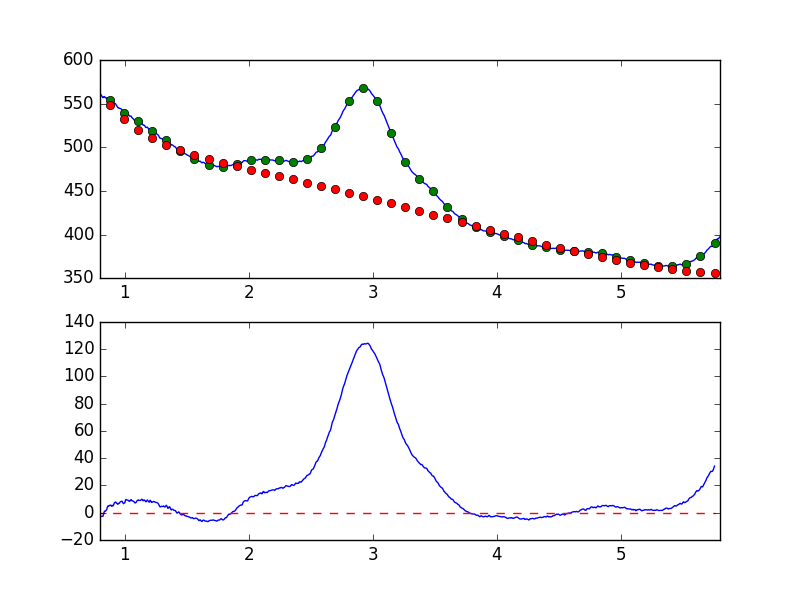

The table this chart was drawn from, first rows:
7.681951752392544019e-01, -6.488150738539616214e+00
7.738631750302433776e-01, -5.293431213123199086e+00
7.795311748212323533e-01, -3.959280405519734813e+00
7.851991746122213289e-01, -4.339454476547757622e+00
7.908671744032103046e-01, -3.114674919056596991e+00
7.965351741941992803e-01, -1.339137346990241895e+00
8.022031739851883669e-01, -2.384237081322680751e+00
8.078711737761772316e-01, -2.619721493810061475e+00
8.135391735671662072e-01, -2.635919010896373038e+00
8.192071733581552939e-01, -2.655543312930490174e+00
8.248751731491442696e-01, -2.465456029481401856e+00
8.305431729401332452e-01, -2.455241612110512506e-01
8.362111727311222209e-01, 1.084822302937141103e+00
8.418791725221110855e-01, 9.909189990196409781e-01
8.475471723131001722e-01, 1.637564453717914148e+00
8.532151721040891479e-01, 2.087323306995244820e+00
8.588831718950781235e-01, 3.913502386314007708e+00
8.645511716860672102e-01, 4.979020335543395959e+00
8.702191714770560749e-01, 4.775396872771239032e+00
8.758871712680450505e-01, 5.362022809835252701e+00
8.815551710590340262e-01, 5.451487200760993801e+00
8.872231708500230019e-01, 5.563502705330847675e+00
8.928911706410120885e-01, 4.715502480576219568e+00
8.985591704320010642e-01, 5.419360183816365861e+00
9.042271702229900399e-01, 4.954771737996111369e+00
9.098951700139790155e-01, 5.780754355122553534e+00
9.155631698049678802e-01, 7.210756399546767170e+00
9.212311695959569668e-01, 7.668638833275394973e+00
9.268991693869459425e-01, 7.868240645659739130e+00
9.325671691779349182e-01, 6.949792427613260770e+00
9.382351689689240049e-01, 6.835934438017716275e+00
9.439031687599129805e-01, 6.138210744349180459e+00
9.495711685509018452e-01, 6.883692757833614451e+00
9.552391683418909318e-01, 6.867457260790615692e+00
9.609071681328797965e-01, 7.677366680071031624e+00
9.665751679238688832e-01, 8.139930903463209688e+00
9.722431677148579698e-01, 8.283564115630611013e+00
9.779111675058468345e-01, 8.458824055924196728e+00
9.835791672968358101e-01, 7.494478912913336899e+00
9.892471670878246748e-01, 6.626767578292628968e+00
9.949151668788137615e-01, 7.033335193757125126e+00
1.000583166669802848e+00, 7.406637079998290574e+00
1.006251166460791602e+00, 9.508806285414948434e+00
1.011919166251780799e+00, 9.690577541309153276e+00
1.017587166042769553e+00, 9.378857453982504921e+00
1.023255165833758751e+00, 9.184146379737740062e+00
1.028923165624747726e+00, 9.048609713938844834e+00
1.034591165415736702e+00, 8.439071055075714867e+00
1.040259165206725678e+00, 8.413418454762791043e+00
1.045927164997714431e+00, 9.292174241958150560e+00
1.051595164788703629e+00, 9.599901272964189047e+00
1.057263164579692605e+00, 8.750261525176711075e+00
1.062931164370681802e+00, 8.674434065834930152e+00
1.068599164161670556e+00, 8.391671692647264535e+00
1.074267163952659310e+00, 8.097923980665768795e+00
1.079935163743648507e+00, 7.327763551817724874e+00
1.085603163534637483e+00, 7.199686367873709969e+00
1.091271163325626681e+00, 7.598728917948278649e+00
1.096939163116615434e+00, 8.588028277093371798e+00
1.102607162907604632e+00, 9.029976891454907673e+00
1.108275162698593386e+00, 9.399882246241304529e+00
... 839 more rows
